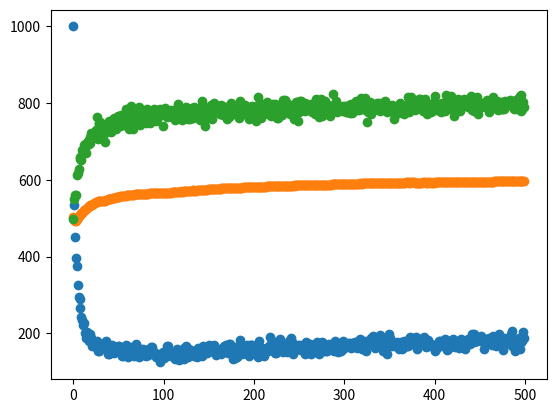

This chart was generated by the following Python code:
#!/usr/bin/env python
# coding: utf-8

# # Tutorial on Modeling of Learning Under Uncertainty
# 
# In this tutorial, you will be introduced to three modeling papers on reinforcement learning. These papers study the phenomenon of organizationa learning under uncertainty trough the use of agent based models who learn from n-Arm bandits.
# 
# The models we will study are:
# 1. March and Denrell (2001)
# This paper introduced the so called Hotstove effect. The idea being that if agents choose between two options with the same mean, one with variance in its feedback and one without, the agents will learn to choose the variant without variance.
# 
# 2. Posen and Levinthal (2012)
# This paper expands the model from Denrell and March (2001) and studies how agents learn in an environment with ten options, all of them with variance. It studies the effects of different shocks and environmental changes as agents chase a moving target.
# 
# 3. Puranam and Swamy (2016)
# This paper expands the model from Denrell and March (2001) through the process of coupled learning. Two agents, not one as before, learn of the perfoemance of two options. The catch is that the performance is based upon their coupled action and the agetns do not know what the other agent is doing. Through time the agents learn to cooperate. Interestingly, if agents start with the same choice, they reach the optimal choice faster than if they started with mixed choices. This holds even if they start choosing the wrong option.

# # Basic Building Blocks
# 
# In this first sections, I will present the basic building blocks. Namely, the àgent's learning and decision processes and how we generate options in the environment.
# 
# ## Agents
# The agents follow a few simple actions. 
# 
# ### 1. Choose
# The agents choose one option based upon their attraction to this option. In this model, we use softmax as the rule for transforming the different attractions for each option into probabilities of choosing one option. Other rules as greedy and e-greedy are possible. The agent's level of exploration is determined by the parameter tau. A small tau leads to high exploitation, a high tau to infinite exploration. Due to limitations in the floating point operation we cannot use taus lower that 0.002.
# 
# ### 2. Update
# Updating is done via the Bush-Mossteller equation. The parameter phi determins how much the agent updates its beliefs based upon new information. A value of zero leads to agents to not update their beliefs. A value of one to full update of beliefs. A mixture leads to what is known as an Exponentially Recency Weighted Average (Sutton and Barto, 1998). In Denrell and March (2001) and Puranam and Swamy (2016), we use a constant phi value. Posen and Levinthal use a varying phi for every trial. The phi varies according to 1/(ki+1) where ki is the number of times an option has been tried. 
# 
# ### 3. Learn
# Learn is a subroutine. It receives two parameters, the number of periods and the bandits to learn from. 
# It initalizes two lists and starts a for loop that run for the specified number of periods.
# The period starts by asking the agent to choose an option. The payoff of the option is calculated by measuring the option's value. This is explained in the next section. The period ends with the updating of the agent's attractions and the storage of the choice and payoff. After this a new period starts, the choices are stored and returned to the user.
# 
# ### 4. Reset
# This function resets the attractions of the agent. It takes one value, the number of bandits in the environment.

# In[1]:


import numpy as np
import matplotlib.pyplot as plt

def softmax(tau, attraction): #softmax action selection with attraction vector as parameters
    denom = np.sum(np.exp((attraction[:])/tau))
    probabilities = np.exp(attraction/tau)/denom
    choice = np.random.choice(range(len(probabilities)), p = probabilities)
    return(choice)

class agent:
    def __init__(self, tau, phi, style_update, style_choose):
        self.tau = tau
        self.phi = phi
        self.style_update = style_update
        self.style_choose = style_choose
    def choose(self):
        if self.style_choose == "softmax": choice = softmax(self.tau, self.attraction)
        elif self.style_choose == "greedy": choice = np.argmax(self.attraction)
        elif self.style_choose == "aspiration": choice = np.random.choice(range(len(self.attraction)), p = self.attraction)
        elif type(self.style_choose) == float: # for e-greedy you pass the e parameter only
            best_choice = np.argmax(self.attraction)
            other_choice = np.random.choice(range(len(self.attraction)))
            choice = np.random.choice([best_choice,other_choice], p = [1-self.style_choose,self.style_choose])
        return(choice)
    def learn(self, num_periods, bandits):
        choices = []
        payoffs = []
        knowledge = []
        for i in range(num_periods):
            choice = self.choose()
            payoff = bandits.measure(choice)
            nugget = 1-sum((self.attraction-bandits.means)**2)
            self.update(choice, payoff)
            choices.append(choice)
            payoffs.append(payoff)
            knowledge.append(nugget)
        return([choices, payoffs, knowledge])
    def reset(self, means, att):
        self.attraction = np.ones(len(means))/2.0
        if self.style_update == "over k": self.times = np.zeros(len(means))
        if self.style_update == "aspiration": 
            self.aspiration = np.sum(att[:]*means[:])
            if len(att) == len(means): self.attraction = np.asarray(att)/np.sum(att)
            else: self.attraction = np.ones(len(means))/len(means)
    def update(self, choice, payoff):
        if self.style_update == "constant": self.attraction[choice] += self.phi*(payoff-self.attraction[choice])
        elif self.style_update == "over k":
            self.times[choice] += 1 #starts in 1
            self.attraction[choice] += (payoff-self.attraction[choice])/(self.times[choice]+1) # divides by 2
        elif self.style_update == "aspiration":
            # update Choice
            if payoff > self.aspiration: self.attraction[choice] += self.tau*(1.0-self.attraction[choice])
            else: self.attraction[choice] = (1-self.tau)*self.attraction[choice]
            # Update Others
            others = np.arange(len(self.attraction)) != choice
            self.attraction[others] = self.attraction[others]*((1.0-self.attraction[choice])/sum(self.attraction[others]))
            # Update Aspiration
            self.aspiration = self.aspiration*(1.0-self.phi) + payoff*self.phi


# ## Environment
# The environment is composed of an n-arm bandit. Each arm of the bandit is definied by an object of class bandit. Put together these objects create one object of class bandits. 
# 
# ### Bandit
# The bandit is a simple structure. It has a mean and a standard deviation. The style determines whether the bandit outputs an uniformly distributed value, a normally distributed value, or one without noise.
# 
# #### Measure
# The bandits perform one function, when called upon, they give one output, centered around a mean value and with an added noise. The style of bandit determines where the noise is drawn upon.

# In[2]:


class bandit:
    def __init__(self, mean, noise, style):
        self.mean = mean
        self.noise = noise
        self.style = style
    def measure(self):
        if self.style == "Uniform":  value = self.mean + self.noise*(np.random.random() - 0.5)
        elif self.style == "Normal": value = np.random.normal(loc = self.mean, scale = self.noise)
        elif self.style == "Beta": value = np.random.binomial(n = 1, p = self.mean)
        elif self.style == "Stable": value = self.mean
        return(value)


# ### Bandits_P_L
# This class creates the environment for the Posen and Levinthal (2012) paper. In specific, 10 bandits drawn from a Beta(2,2) distribution.
# 
# #### Measure
# This is a wrapper function. The objective is that the agents ask the bandits class and not the specific bandit for the measurement. Then the bandits class is in charge of asking its bandit for the performance value. 

# In[3]:


class bandits_P_L:
    def __init__(self, num_bandits, eta=0.0):
        self.eta = eta
        self.means = np.zeros(num_bandits)
        self.arms = ['']*num_bandits
        for i in range(num_bandits): self.make_bandit(i)
    def make_bandit(self, position):
        self.means[position] = np.random.beta(a=2.0, b=2.0)
        self.arms[position] = bandit(mean = self.means[position], noise = 0.0, style = "Beta")
    def measure(self, choice):
        # Change some arms?
        if np.random.binomial(n=1, p = self.eta):
            for i in range(len(self.arms)):
                if np.random.binomial(n=1, p = 0.5): self.make_bandit(i)
        return(self.arms[choice].measure())
    def reset(self): 
        for i in range(len(self.arms)): self.make_bandit(i)


# ### Posen and Levinthal (2012)
# 
# With these two building blocks, we can run a simulation to replicate the main findings of Posen and Levinthal (2021).
# 
# Reference: Posen, H. E., & Levinthal, D. A. (2012). Chasing a moving target: Exploitation and exploration in dynamic environments. Management Science, 58(3), 587-601.
# 
# #### 1. Initialize values
# We start by initailizing the attributes of the simulation. The agents are given a tau but do not require phi because the learning method follows the 1/k+1 weighting. The agents will learn for 500 periods and the results replicated 1000 times. There is no noise value here because in this paper the bandits output either 1 or -1 with probabilities drawn from a beta(2,2) distribution. Changes in the tau, and bandit style should change the learning. Changes in the number of repetitions lead to more noisy results.
# 
# **Note:** A phi value was added in case you want to explore how agents would differ if the do not update with the 1/k+1 mode

# In[4]:


## Bandit
eta = 0.0
num_bandits = 10
## Agents
style_update = "over k" # "constant", "over k" or "aspiration" 
style_choose = "softmax" # "softmax", "greedy", "aspiration", or e value as float for e-greedy
phi = 0.5 # not needed in "over k" updating mode
tau = 0.5/num_bandits
att_0 = np.ones(num_bandits)/2.0
## Simulation
num_periods = 500
num_reps = 1000


# #### 2. Initialize agent and Bandits
# We create one agent, Alice and initialize the environment for the paper. We create an environment with 10 bnadits. These bandits are different from the ones in the other papers as they are created from a Beta distribution of payoff probabilties. 

# In[5]:


Alice = agent(tau = tau, phi = phi, style_update = style_update, style_choose = style_choose)
options = bandits_P_L(num_bandits = num_bandits, eta = eta)


# #### 3. Run simulation
# Having the agent and environment we can run a simulation. We initialize two arrays, one for payoff and one for choices. Additionally, we create an empty list to store the last choices of the agents and one value to save the attraction to the option with variable output after every replication of the simulation is finished.
# 
# This takes some time.

# In[6]:


all_payoffs = np.zeros(num_periods)
all_knowledge = np.zeros(num_periods)
all_RE = np.zeros(num_periods)
for j in range(num_reps):
    Alice.reset(means = options.means, att = np.ones(num_bandits)/2.0)
    options.reset()
    choice, payoff, knowledge = Alice.learn(num_periods, options)
    all_payoffs += payoff
    all_knowledge += knowledge
    # Calculate exploration
    all_RE[0] += 1
    for i in range(len(choice)-1):
        if choice[i+1]!=choice[i]: all_RE[i+1] +=1


# #### 4. Display results
# 
# ##### Amount of exploration
# First we present the amount of exploration done by the agents. 

# In[7]:


plt.scatter(range(num_periods), all_RE)


# #### Knowledge over time
# Somthing quite sad happens for the amount of knowledge over time in this paper. Given the way the Bush Mossteller equation is updated, 1/k+1 and not with a constant update percentage, initial values have much more weight that later values. This leads to the system to erode knowledge. ***Fast!

# In[8]:


plt.scatter(range(num_periods), all_knowledge)


# ##### Probability of Getting a Reward
# The second graph presents the average payoff. This looks like a funnel, narrowing from left to right. As the stable option is chosen more and more, the variance in the performanc decreases. 

# In[9]:


plt.scatter(range(num_periods), all_payoffs)


# ##### Summary variables
# ###### Total accumulated payoff
# The bandits in this paper give a payoff of 1 or -1, so one needs to recalculate the total payoff. So that it matches what is shown in the paper. In the simulation I store the probability of getting a 1, here, the actual expected value.

# In[10]:


print(sum(2*all_payoffs-num_reps)/num_reps)


# ###### Fraction of exploration events
# The average percentage of exploration events during the 500 periods.

# In[11]:


print(sum(all_RE)/(num_reps*num_periods))


# ###### Knowledge
# The average SSE knowledge at different stages of the simulation

# In[12]:


print("Period 400: " + str(all_knowledge[-101]/num_reps))
print("Period 500: " + str(all_knowledge[-1]/num_reps))


# #### 5. Exercise
# What would happen if Posen and Levinthal had chosen other learning rules? They studied e-greedy but how about constant update? How woud it affect the erosion of knowledge and the adaptation of the agents?
# 

# In[ ]:




